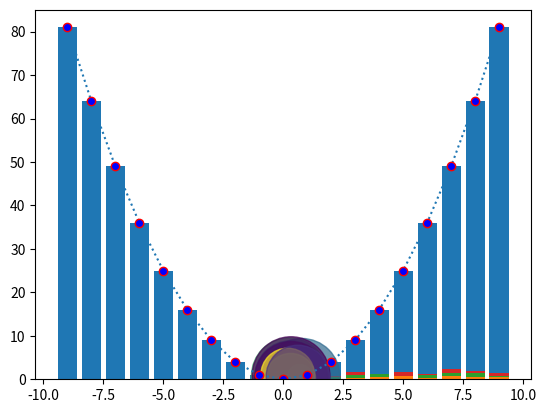

Write Python code to recreate this figure.
import matplotlib.pyplot as plt
import numpy as np

# 선 그래프
x = np.arange(-9, 10)
y1 = x ** 2
plt.plot(
    x, y1,
    linestyle=':',
    marker='o',
    markerfacecolor='blue',
    markeredgecolor='red'
)
plt.show()


# 막대 그래프
plt.bar(x, y1)
plt.show()


# 누적 막대 그래프
# 0~1 사이의 랜덤값 10개 'numpy.ndarray'로 반환
x = np.random.rand(10)  # 아래 막대
y = np.random.rand(10)  # 중간 막대
z = np.random.rand(10)  # 위 막대
data = [x, y, z]
x_array = np.arange(10)  # x축 0~9
for i in range(0, 3):  # 누적 막대의 종류 3개
    plt.bar(
        x_array,  # 0부터 10까지의 x위치에서
        data[i],  # 각 높이대로 10개를 쌓음
        bottom=np.sum(data[:i], axis=0)
    )
plt.show()


# 스캐터 그래프
x = np.random.rand(10)
y = np.random.rand(10)
colors = np.random.randint(50, 100, 10)
sizes = np.pi * 1000 * np.random.rand(10)
plt.scatter(x, y, c=colors, s=sizes, alpha=0.7)
plt.show()
